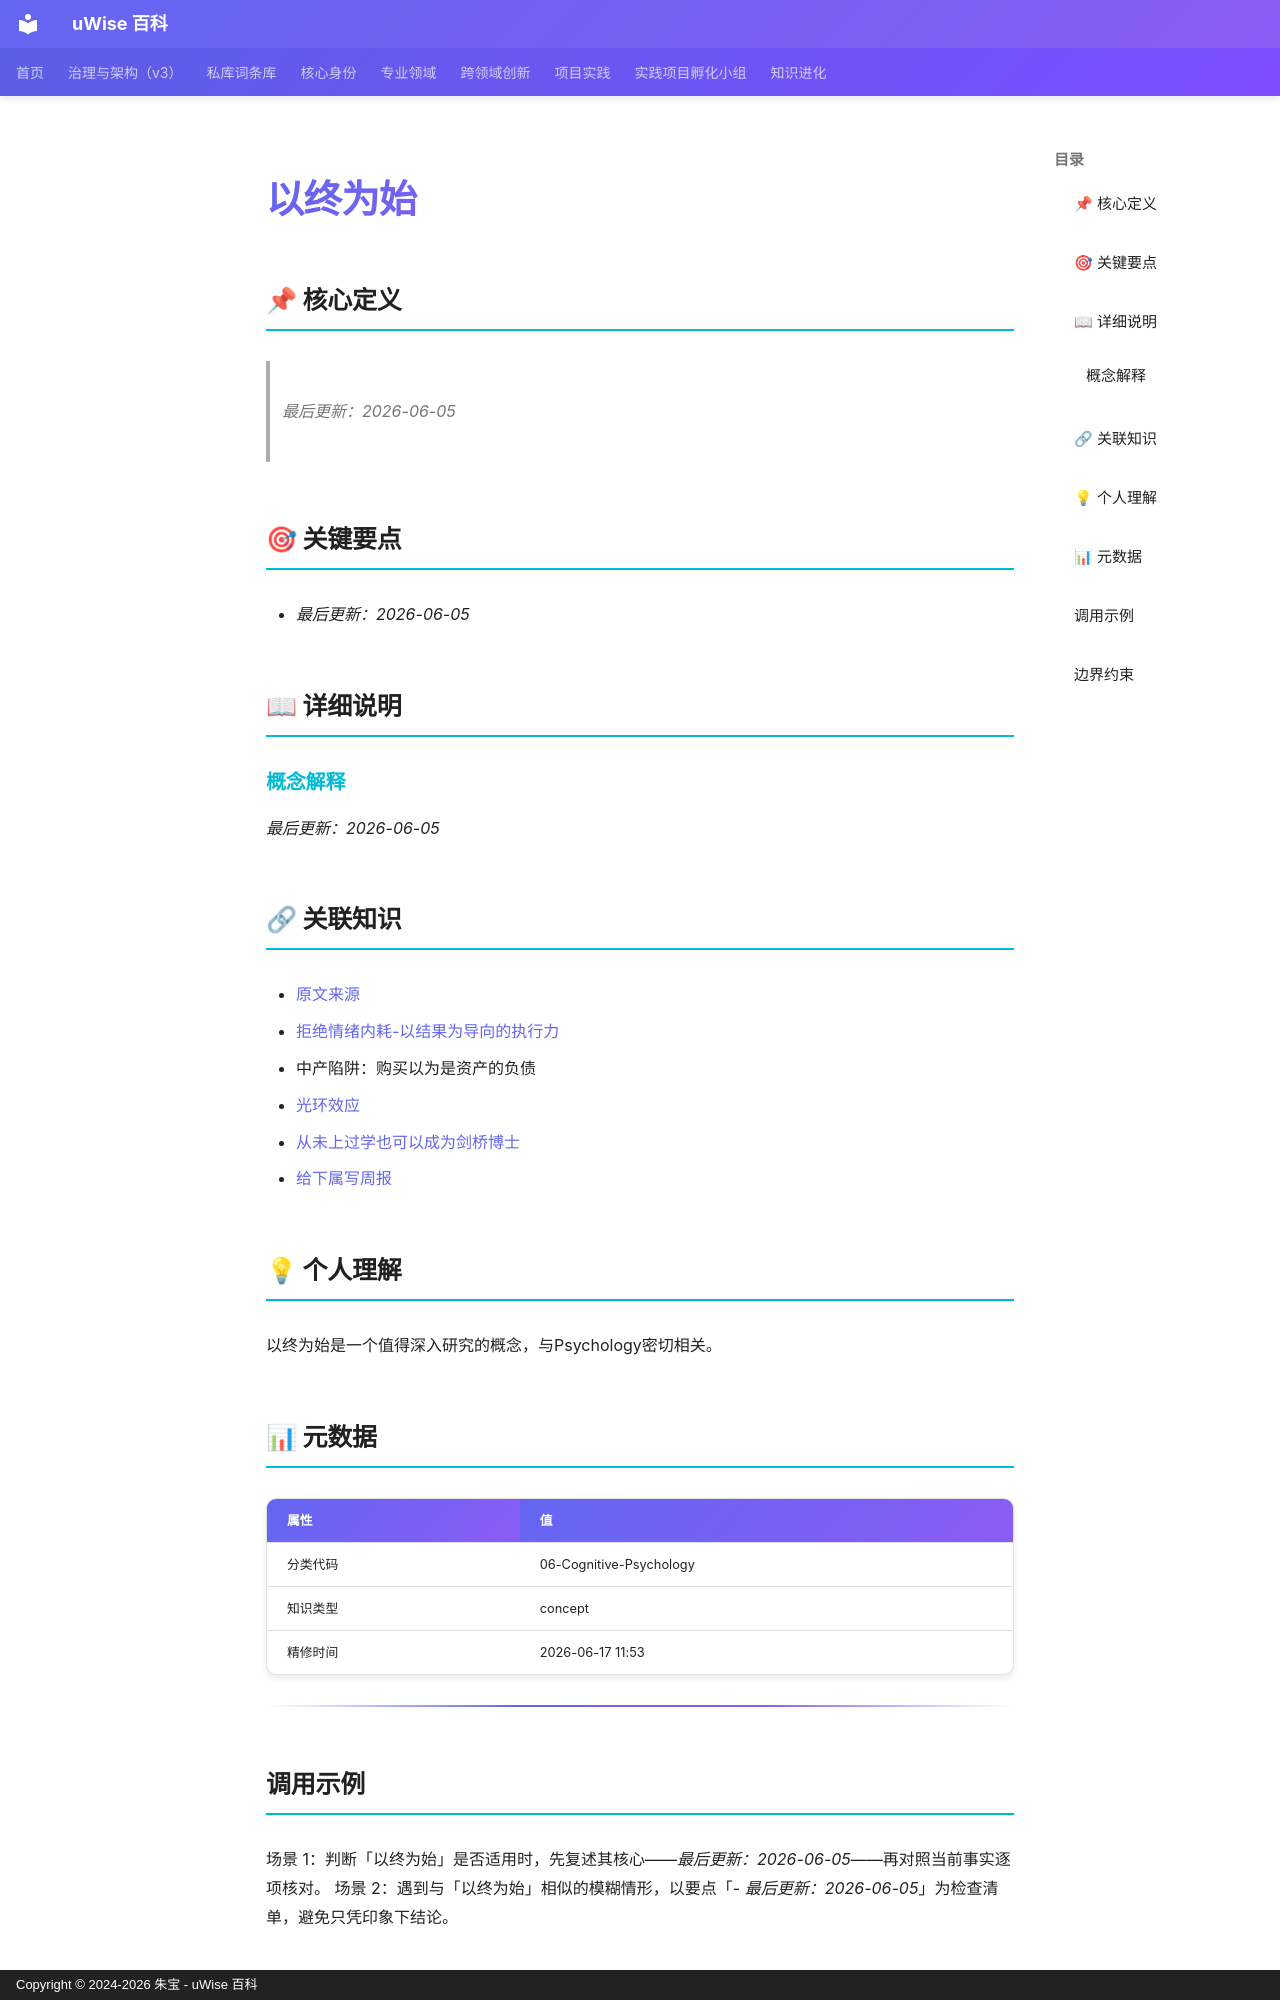

repository: zhubao315/uWise · page: vault-encyclopedia/md-007509d0/index.html · generator: mkdocs · copyright: Copyright © 2024-2026 朱宝 - uWise 百科

---
title: "以终为始"
description: "最后更新：2026-06-05"
---

# 以终为始

## 📌 核心定义

> *最后更新：2026-06-05*
## 🎯 关键要点

- *最后更新：2026-06-05*

## 📖 详细说明

### 概念解释

*最后更新：2026-06-05*


## 🔗 关联知识

- [原文来源](../md-007509d0/)
- [拒绝情绪内耗-以结果为导向的执行力](../entry-e6831048/)
- 中产陷阱：购买以为是资产的负债
- [光环效应](../md-4b3c2857/)
- [从未上过学也可以成为剑桥博士](../md-79965df1/)
- [给下属写周报](../md-4be76478/)

## 💡 个人理解

以终为始是一个值得深入研究的概念，与Psychology密切相关。
## 📊 元数据

| 属性 | 值 |
|------|-----|
| 分类代码 | 06-Cognitive-Psychology |
| 知识类型 | concept |
| 精修时间 | 2026-06-17 11:53 |

---

## 调用示例

场景 1：判断「以终为始」是否适用时，先复述其核心——*最后更新：2026-06-05*——再对照当前事实逐项核对。
场景 2：遇到与「以终为始」相似的模糊情形，以要点「- *最后更新：2026-06-05*」为检查清单，避免只凭印象下结论。
